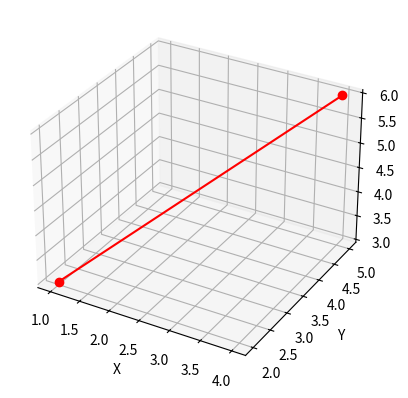

Write Python code to recreate this figure.
import matplotlib.pyplot as plt
from mpl_toolkits.mplot3d import Axes3D

# Define the 3D line coordinates
x = [1, 4]
y = [2, 5]
z = [3, 6]

# Create a 3D plot
fig = plt.figure()
ax = fig.add_subplot(111, projection='3d')

# Plot the 3D line
ax.plot(x, y, z, color='red', marker='o')

# Set axis labels
ax.set_xlabel('X')
ax.set_ylabel('Y')
ax.set_zlabel('Z')

# Show the plot
plt.show()
